6-way image classification set "paddy_diseases" from GitHub (kinjangi/AgriGen-AI); label vocabulary: bacterial leaf blight, brown spot, healthy leaf, leaf blast, sheath blight, tungro virus.

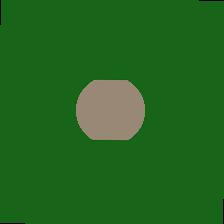
Label: leaf blast

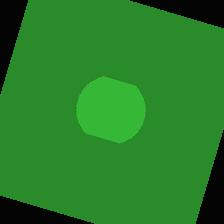
Label: healthy leaf

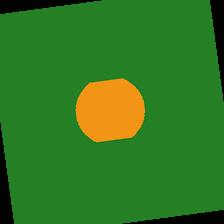
Label: tungro virus

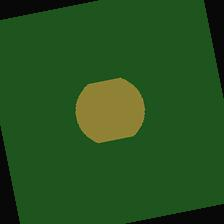
Label: bacterial leaf blight

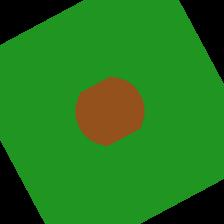
Label: brown spot

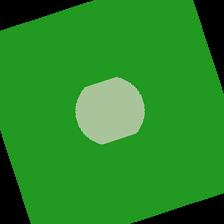
Label: sheath blight
